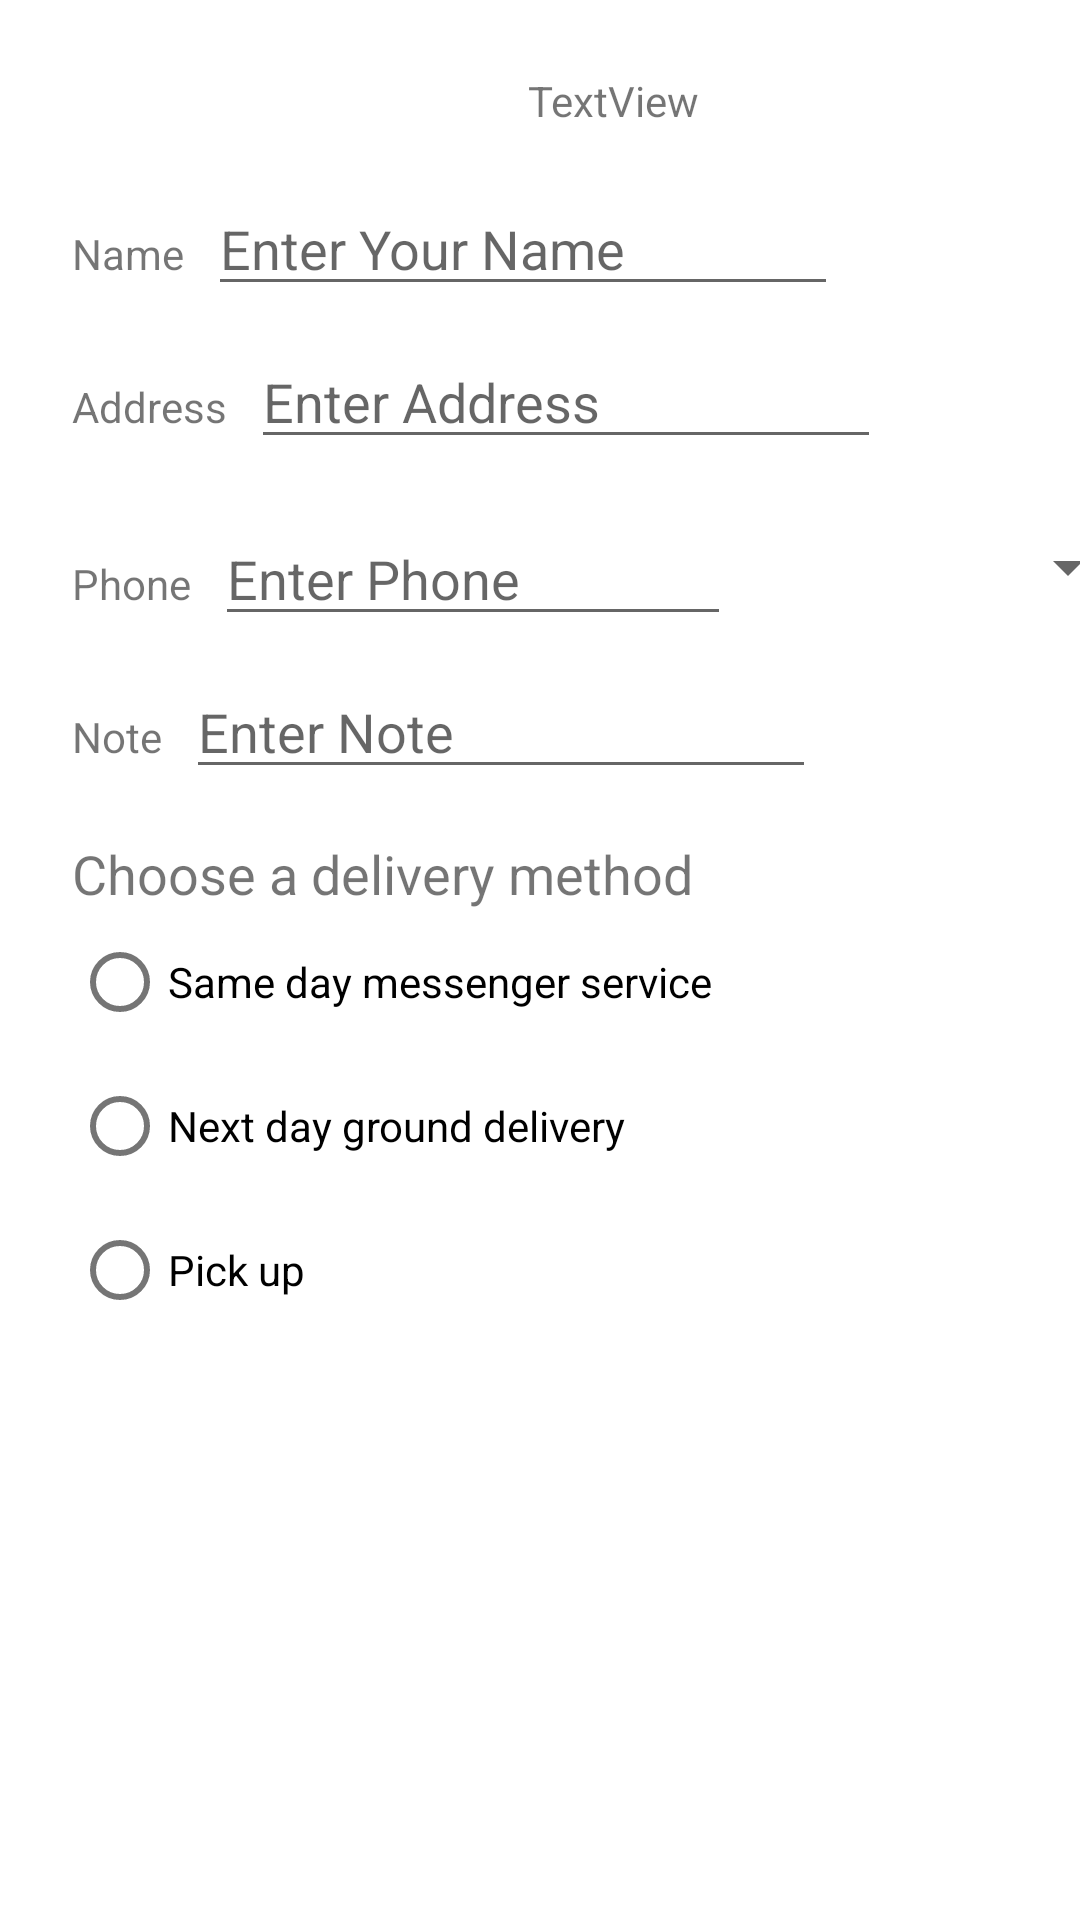

Here is an Android app screen rendered from its layout file. Give the layout XML and the strings, colors and styles it references.
<!-- AndroidManifest.xml: application theme Theme.AllDayCafe -->
<!-- res/layout/activity_order.xml -->
<?xml version="1.0" encoding="utf-8"?>
<androidx.constraintlayout.widget.ConstraintLayout xmlns:android="http://schemas.android.com/apk/res/android"
    xmlns:app="http://schemas.android.com/apk/res-auto"
    xmlns:tools="http://schemas.android.com/tools"
    android:layout_width="match_parent"
    android:layout_height="match_parent"
    tools:context=".OrderActivity">

    <TextView
        android:id="@+id/order_textView"
        android:layout_width="wrap_content"
        android:layout_height="wrap_content"
        android:layout_marginStart="201dp"
        android:layout_marginLeft="201dp"
        android:layout_marginTop="24dp"
        android:layout_marginEnd="152dp"
        android:layout_marginRight="152dp"
        android:text="TextView"
        app:layout_constraintEnd_toEndOf="parent"
        app:layout_constraintStart_toStartOf="parent"
        app:layout_constraintTop_toTopOf="parent" />

    <TextView
        android:id="@+id/name_label"
        android:layout_width="wrap_content"
        android:layout_height="wrap_content"
        android:layout_marginStart="24dp"
        android:layout_marginLeft="24dp"
        android:layout_marginTop="32dp"
        android:text="@string/name_lebel_text"
        app:layout_constraintStart_toStartOf="parent"
        app:layout_constraintTop_toBottomOf="@id/order_textView" />

    <EditText
        android:id="@+id/name_text"
        android:layout_width="wrap_content"
        android:layout_height="wrap_content"
        android:layout_marginStart="8dp"
        android:layout_marginLeft="8dp"
        android:ems="10"
        android:hint="@string/enter_name_hint"
        android:inputType="textPersonName"
        app:layout_constraintBaseline_toBaselineOf="@+id/name_label"
        app:layout_constraintStart_toEndOf="@+id/name_label" />

    <TextView
        android:id="@+id/address_label"
        android:layout_width="wrap_content"
        android:layout_height="wrap_content"
        android:layout_marginStart="24dp"
        android:layout_marginLeft="24dp"
        android:layout_marginTop="32dp"
        android:text="@string/address_label_text"
        app:layout_constraintStart_toStartOf="parent"
        app:layout_constraintTop_toBottomOf="@id/name_label" />

    <EditText
        android:id="@+id/address_text"
        android:layout_width="wrap_content"
        android:layout_height="wrap_content"
        android:layout_marginStart="8dp"
        android:layout_marginLeft="8dp"
        android:ems="10"
        android:hint="@string/enter_address_hint"
        android:inputType="textMultiLine"
        app:layout_constraintBaseline_toBaselineOf="@+id/address_label"
        app:layout_constraintStart_toEndOf="@+id/address_label" />

    <TextView
        android:id="@+id/phone_label"
        android:layout_width="wrap_content"
        android:layout_height="wrap_content"
        android:layout_marginStart="24dp"
        android:layout_marginLeft="24dp"
        android:layout_marginTop="32dp"
        android:text="@string/phone_label_text"
        app:layout_constraintStart_toStartOf="parent"
        app:layout_constraintTop_toBottomOf="@id/address_text" />

    <EditText
        android:id="@+id/phone_text"
        android:layout_width="172dp"
        android:layout_height="wrap_content"
        android:layout_marginStart="8dp"
        android:layout_marginLeft="8dp"
        android:ems="10"
        android:hint="@string/enter_phone_text"
        android:inputType="phone"
        app:layout_constraintBaseline_toBaselineOf="@+id/phone_label"
        app:layout_constraintStart_toEndOf="@+id/phone_label" />

    <TextView
        android:id="@+id/note_label"
        android:layout_width="wrap_content"
        android:layout_height="wrap_content"
        android:layout_marginStart="24dp"
        android:layout_marginLeft="24dp"
        android:layout_marginTop="32dp"
        android:text="@string/note_label_text"
        app:layout_constraintStart_toStartOf="parent"
        app:layout_constraintTop_toBottomOf="@id/phone_label" />

    <EditText
        android:id="@+id/note_text"
        android:layout_width="wrap_content"
        android:layout_height="wrap_content"
        android:layout_marginStart="8dp"
        android:layout_marginLeft="8dp"
        android:ems="10"
        android:hint="@string/enter_note_hint"
        android:inputType="textMultiLine|textCapSentences"
        app:layout_constraintBaseline_toBaselineOf="@+id/note_label"
        app:layout_constraintStart_toEndOf="@+id/note_label" />

    <TextView
        android:id="@+id/delivery_label"
        android:layout_width="wrap_content"
        android:layout_height="wrap_content"
        android:layout_marginStart="24dp"
        android:layout_marginLeft="24dp"
        android:layout_marginTop="24dp"
        android:text="@string/choose_delivery_method"
        android:textSize="18sp"
        app:layout_constraintStart_toStartOf="parent"
        app:layout_constraintTop_toBottomOf="@id/note_label" />

    <RadioGroup
        android:layout_width="wrap_content"
        android:layout_height="wrap_content"
        android:layout_marginStart="24dp"
        android:layout_marginLeft="24dp"
        android:orientation="vertical"
        app:layout_constraintStart_toStartOf="parent"
        app:layout_constraintTop_toBottomOf="@id/delivery_label">

        <RadioButton
            android:id="@+id/sameday"
            android:layout_width="wrap_content"
            android:layout_height="wrap_content"
            android:onClick="onRadioButtonClicked"
            android:text="@string/same_day_messenger_service" />

        <RadioButton
            android:id="@+id/nextday"
            android:layout_width="wrap_content"
            android:layout_height="wrap_content"
            android:onClick="onRadioButtonClicked"
            android:text="@string/next_day_ground_delivery" />

        <RadioButton
            android:id="@+id/pickup"
            android:layout_width="wrap_content"
            android:layout_height="wrap_content"
            android:onClick="onRadioButtonClicked"
            android:text="@string/pick_up" />
    </RadioGroup>

    <Spinner
        android:id="@+id/label_spinner"
        android:layout_width="172dp"
        android:layout_height="wrap_content"
        android:layout_marginStart="8dp"
        android:layout_marginLeft="8dp"
        android:layout_marginTop="24dp"
        android:layout_marginEnd="24dp"
        android:layout_marginRight="24dp"
        app:layout_constraintEnd_toEndOf="parent"
        app:layout_constraintStart_toEndOf="@+id/phone_text"
        app:layout_constraintTop_toBottomOf="@+id/address_text" />

</androidx.constraintlayout.widget.ConstraintLayout>
<!-- resources referenced by this layout -->
<resources>
  <string name="address_label_text">Address</string>
  <string name="choose_delivery_method">Choose a delivery method</string>
  <string name="enter_address_hint">Enter Address</string>
  <string name="enter_name_hint">Enter Your Name</string>
  <string name="enter_note_hint">Enter Note</string>
  <string name="enter_phone_text">Enter Phone</string>
  <string name="name_lebel_text">Name</string>
  <string name="next_day_ground_delivery">Next day ground delivery</string>
  <string name="note_label_text">Note</string>
  <string name="phone_label_text">Phone</string>
  <string name="pick_up">Pick up</string>
  <string name="same_day_messenger_service">Same day messenger service</string>
  <style name="Theme.AllDayCafe" parent="Theme.MaterialComponents.DayNight.DarkActionBar">
          
          <item name="colorPrimary">@color/purple_500</item>
          <item name="colorPrimaryVariant">@color/purple_700</item>
          <item name="colorOnPrimary">@color/white</item>
          
          <item name="colorSecondary">@color/teal_200</item>
          <item name="colorSecondaryVariant">@color/teal_700</item>
          <item name="colorOnSecondary">@color/black</item>
          
          <item name="android:statusBarColor" tools:targetApi="l">?attr/colorPrimaryVariant</item>
          
      </style>
  <!-- not gathered from this repository: default colours our renderer supplied (Android Studio template values) -->
  <color name="purple_500">#FF6200EE</color>
  <color name="purple_700">#FF3700B3</color>
  <color name="teal_200">#FF03DAC5</color>
  <color name="teal_700">#FF018786</color>
  <color name="black">#FF000000</color>
  <color name="white">#FFFFFFFF</color>
</resources>
